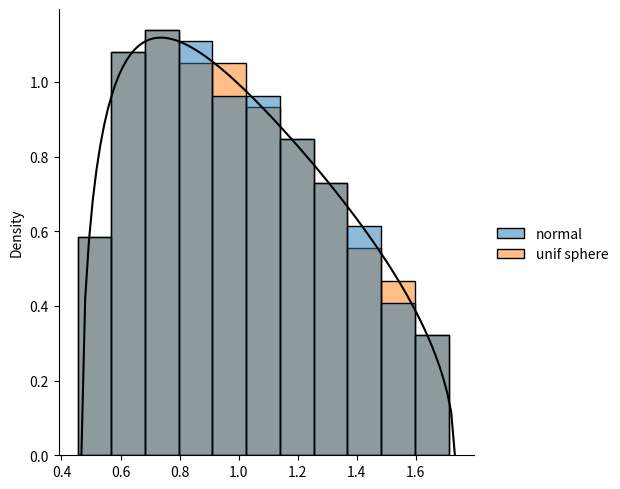

Generate this figure with matplotlib:
import numpy as np


def uniform_distribution_over_the_sphere(n_samples: int, dimension: int, rng):
    """Generate i.i.d. samples. Each uniformly distributed over the sphere."""
    sphere_radius = np.sqrt(dimension)
    before_normalization = rng.randn(n_samples, dimension)
    X = sphere_radius * before_normalization / np.linalg.norm(before_normalization, ord=2, axis=-1, keepdims=True)
    return X


def rand_matrix_asymptotic_l2_norm(n_rows, n_cols):
    proportion = n_rows / n_cols
    return np.sqrt(n_cols) * (1 + np.sqrt(proportion))


# The matrix of uniform distribution over the sphere behaves exactly the same
# as a random matrix with gaussian entries for large enought values.
# The close formula for the l2 norm arise naturally from Marchenco-Pastur law.
# The example bellow illustrate the idea. We show that in the example bellow.
if __name__ == '__main__':
    from scipy.linalg import eigh, svd
    import matplotlib.pyplot as plt
    import seaborn as sns
    EPS = 1e-8
    seed = 0
    d = 3000
    proportion = 0.1

    rng = np.random.RandomState()
    n = int(d * proportion)
    X = rng.randn(n, d)
    X2 = uniform_distribution_over_the_sphere(n, d, rng)

    # compute eigenvalues of both matrices values
    eigvals, eigvecs = eigh(1 / d * X.T @ X)
    n_zero_eigvals = sum(eigvals < EPS)
    nonzero_eigvals = eigvals[eigvals >= EPS]

    eigvals2, eigvecs2 = eigh(1 / d * X2.T @ X2)
    n_zero_eigvals2 = sum(eigvals2 < EPS)
    nonzero_eigvals2 = eigvals2[eigvals2 >= EPS]

    # Get maximum and minimum
    M = (1 + np.sqrt(proportion))**2
    m = (1 - np.sqrt(proportion))**2
    v = np.linspace(m, M, 100)


    def marchenco_pastur(x):
        x = np.array(x)
        mp = 1/(2 * np.pi) * np.sqrt((M-x) * (x-m)) / (proportion * x)
        return np.where((m <= x) & (x <= M), mp, 0)


    sns.displot(data={'normal': nonzero_eigvals, 'unif sphere': nonzero_eigvals2}, kind='hist', stat='density',
                common_norm=False)
    plt.plot(v, marchenco_pastur(v), color='black')
    plt.show()

    # it is easy to verify the relation with of the eigenvalues and sigular values
    singular_values = svd(X, compute_uv=False)
    singular_values2 = svd(X2, compute_uv=False)
    assert (singular_values[::-1] ** 2 / d - nonzero_eigvals < EPS).all()
    assert (singular_values2[::-1] ** 2 / d - nonzero_eigvals2 < EPS).all()

    # It follows the value for the norm above
    print('assymptotic matrix norm = {}'.format(rand_matrix_asymptotic_l2_norm(n, d)))
    print('matrix norm, normal entries = {}'.format(np.linalg.norm(X, ord=2)))
    print('matrix norm, uniform over the sphere entries = {}'.format(np.linalg.norm(X2, ord=2)))




